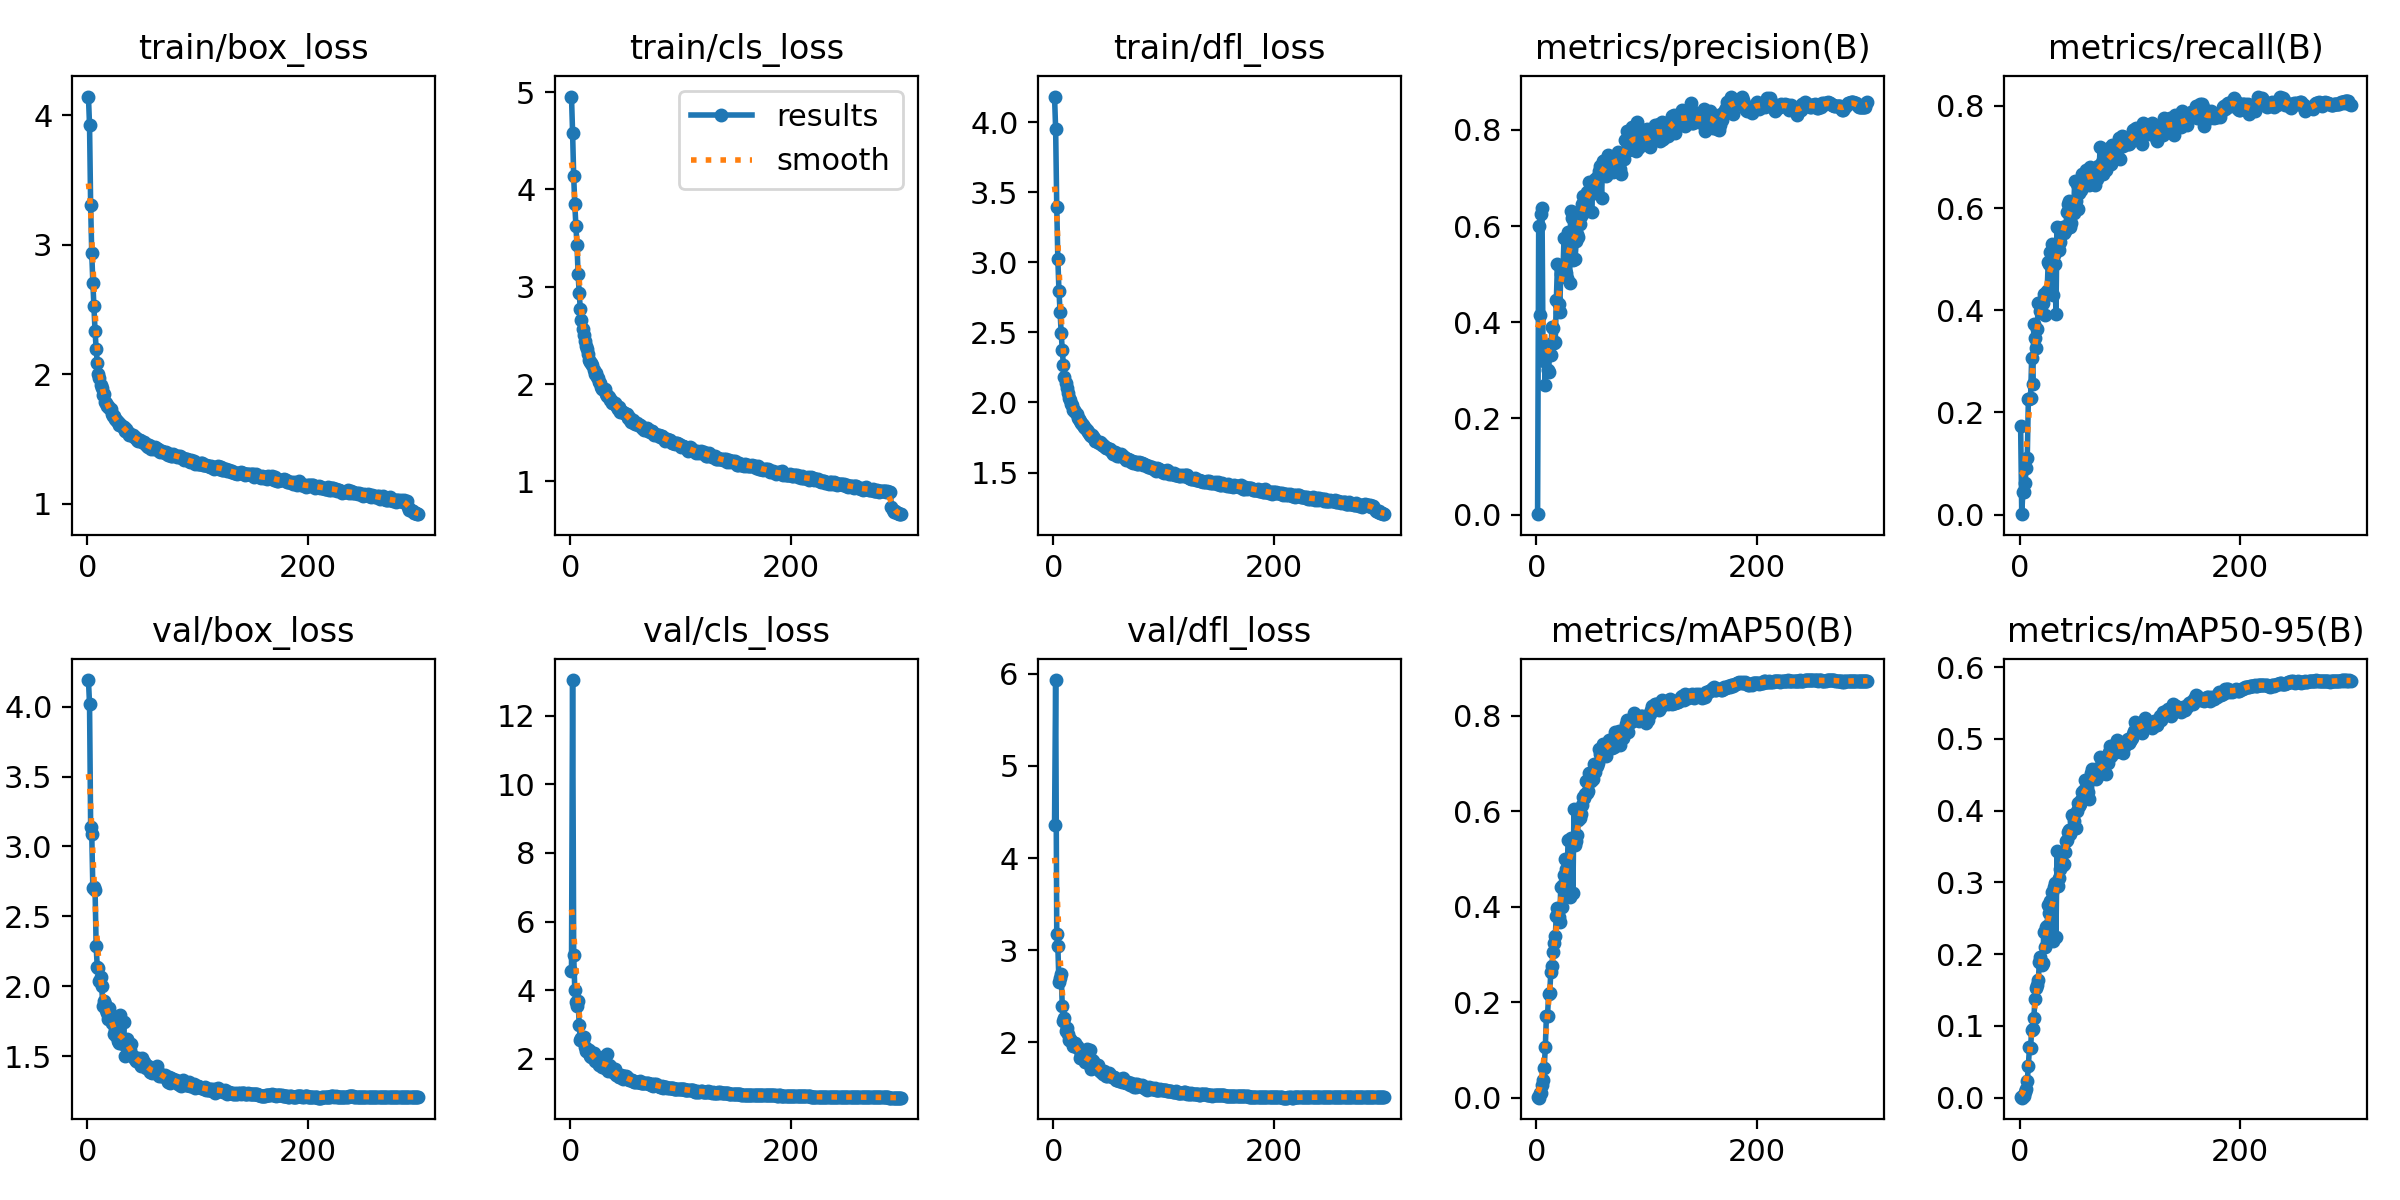

Values plotted in this chart, from the file beside it:
epoch, train/box_loss, train/cls_loss, train/dfl_loss, metrics/precision(B), metrics/recall(B), metrics/mAP50(B), metrics/mAP50-95(B), val/box_loss, val/cls_loss, val/dfl_loss, lr/pg0, lr/pg1, lr/pg2
1, 4.144, 4.954, 4.183, 0.00094, 0.1729, 0.00098, 0.00033, 4.19, 4.548, 4.354, 0.003318, 0.003318, 0.003318
2, 3.922, 4.583, 3.951, 0.6003, 0.00098, 9e-05, 3e-05, 4.019, 13.04, 5.932, 0.006629, 0.006629, 0.006629
3, 3.304, 4.133, 3.396, 0.4155, 0.04424, 0.00932, 0.00196, 3.142, 5.039, 3.178, 0.009919, 0.009919, 0.009919
4, 2.934, 3.848, 3.021, 0.6246, 0.04455, 0.00993, 0.00269, 3.09, 4, 3.04, 0.009901, 0.009901, 0.009901
5, 2.708, 3.624, 2.798, 0.6369, 0.06176, 0.02695, 0.00749, 2.7, 3.653, 2.651, 0.009901, 0.009901, 0.009901
6, 2.527, 3.426, 2.647, 0.3211, 0.09088, 0.03667, 0.01174, 2.711, 3.53, 2.692, 0.009868, 0.009868, 0.009868
7, 2.331, 3.127, 2.499, 0.3189, 0.1111, 0.06279, 0.0228, 2.689, 3.693, 2.745, 0.009835, 0.009835, 0.009835
8, 2.197, 2.934, 2.376, 0.2703, 0.2258, 0.1055, 0.04423, 2.287, 2.983, 2.396, 0.009802, 0.009802, 0.009802
9, 2.091, 2.771, 2.269, 0.335, 0.2263, 0.172, 0.0706, 2.137, 2.556, 2.23, 0.009769, 0.009769, 0.009769
10, 2.001, 2.655, 2.18, 0.3007, 0.2283, 0.1718, 0.0691, 2.134, 2.59, 2.261, 0.009736, 0.009736, 0.009736
11, 1.971, 2.569, 2.141, 0.2966, 0.3067, 0.218, 0.09494, 2.037, 2.539, 2.121, 0.009703, 0.009703, 0.009703
12, 1.919, 2.506, 2.1, 0.3546, 0.2567, 0.2192, 0.09592, 2.068, 2.629, 2.15, 0.00967, 0.00967, 0.00967
13, 1.895, 2.439, 2.067, 0.3328, 0.3735, 0.2642, 0.1115, 2.002, 2.336, 2.092, 0.009637, 0.009637, 0.009637
14, 1.839, 2.393, 2.033, 0.3906, 0.3455, 0.2763, 0.138, 1.863, 2.239, 2.021, 0.009604, 0.009604, 0.009604
15, 1.845, 2.363, 2.02, 0.3876, 0.3253, 0.305, 0.1522, 1.894, 2.282, 2.04, 0.009571, 0.009571, 0.009571
16, 1.79, 2.305, 1.991, 0.3578, 0.3633, 0.3247, 0.1575, 1.874, 2.208, 2.018, 0.009538, 0.009538, 0.009538
17, 1.777, 2.246, 1.98, 0.3596, 0.4139, 0.338, 0.164, 1.833, 2.264, 2.006, 0.009505, 0.009505, 0.009505
18, 1.753, 2.222, 1.943, 0.4456, 0.4133, 0.3818, 0.1885, 1.806, 2.082, 1.96, 0.009472, 0.009472, 0.009472
19, 1.752, 2.22, 1.948, 0.5204, 0.3977, 0.3982, 0.1967, 1.767, 2.06, 1.962, 0.009439, 0.009439, 0.009439
20, 1.739, 2.199, 1.932, 0.4389, 0.412, 0.3792, 0.1849, 1.845, 2.16, 1.99, 0.009406, 0.009406, 0.009406
21, 1.732, 2.14, 1.915, 0.4206, 0.4135, 0.3672, 0.1872, 1.787, 2.155, 1.956, 0.009373, 0.009373, 0.009373
22, 1.69, 2.104, 1.889, 0.5, 0.432, 0.4409, 0.2314, 1.735, 1.921, 1.936, 0.00934, 0.00934, 0.00934
23, 1.677, 2.115, 1.879, 0.5063, 0.391, 0.3986, 0.2099, 1.735, 2.037, 1.931, 0.009307, 0.009307, 0.009307
24, 1.679, 2.069, 1.865, 0.508, 0.4344, 0.4468, 0.2376, 1.657, 1.9, 1.827, 0.009274, 0.009274, 0.009274
25, 1.657, 2.062, 1.851, 0.5763, 0.4369, 0.4677, 0.2399, 1.687, 1.9, 1.865, 0.009241, 0.009241, 0.009241
26, 1.649, 2.017, 1.845, 0.5076, 0.4943, 0.4993, 0.2685, 1.643, 1.819, 1.838, 0.009208, 0.009208, 0.009208
27, 1.642, 2.016, 1.838, 0.5027, 0.491, 0.4796, 0.2573, 1.65, 1.866, 1.853, 0.009175, 0.009175, 0.009175
28, 1.633, 1.975, 1.827, 0.4916, 0.5148, 0.5001, 0.2747, 1.612, 1.864, 1.816, 0.009142, 0.009142, 0.009142
29, 1.612, 1.954, 1.816, 0.5875, 0.5293, 0.5406, 0.2871, 1.597, 1.762, 1.789, 0.009109, 0.009109, 0.009109
30, 1.618, 1.949, 1.804, 0.4823, 0.4292, 0.4196, 0.2177, 1.797, 2.041, 1.926, 0.009076, 0.009076, 0.009076
31, 1.6, 1.945, 1.792, 0.6322, 0.5087, 0.5442, 0.2932, 1.595, 1.735, 1.79, 0.009043, 0.009043, 0.009043
32, 1.593, 1.895, 1.78, 0.6174, 0.4904, 0.5415, 0.2998, 1.587, 1.738, 1.764, 0.00901, 0.00901, 0.00901
33, 1.593, 1.876, 1.771, 0.5288, 0.3936, 0.4285, 0.224, 1.742, 2.142, 1.912, 0.008977, 0.008977, 0.008977
34, 1.566, 1.873, 1.761, 0.6164, 0.5631, 0.6042, 0.3444, 1.506, 1.645, 1.712, 0.008944, 0.008944, 0.008944
35, 1.575, 1.866, 1.769, 0.5316, 0.5196, 0.5293, 0.2953, 1.616, 1.823, 1.809, 0.008911, 0.008911, 0.008911
36, 1.554, 1.832, 1.75, 0.5692, 0.5183, 0.5382, 0.3057, 1.621, 1.801, 1.801, 0.008878, 0.008878, 0.008878
37, 1.556, 1.838, 1.746, 0.5847, 0.5342, 0.5508, 0.3181, 1.56, 1.637, 1.745, 0.008845, 0.008845, 0.008845
38, 1.53, 1.806, 1.723, 0.5766, 0.5616, 0.5824, 0.3275, 1.538, 1.664, 1.732, 0.008812, 0.008812, 0.008812
39, 1.536, 1.804, 1.726, 0.6051, 0.5634, 0.5852, 0.3246, 1.543, 1.626, 1.753, 0.008779, 0.008779, 0.008779
40, 1.53, 1.805, 1.72, 0.6219, 0.5513, 0.5944, 0.3252, 1.588, 1.688, 1.749, 0.008746, 0.008746, 0.008746
41, 1.528, 1.783, 1.709, 0.6461, 0.5558, 0.6143, 0.343, 1.505, 1.532, 1.702, 0.008713, 0.008713, 0.008713
42, 1.515, 1.763, 1.718, 0.6629, 0.5652, 0.6309, 0.3572, 1.486, 1.532, 1.692, 0.00868, 0.00868, 0.00868
43, 1.515, 1.741, 1.711, 0.6296, 0.5916, 0.6291, 0.3585, 1.481, 1.511, 1.675, 0.008647, 0.008647, 0.008647
44, 1.506, 1.76, 1.698, 0.6469, 0.6087, 0.6369, 0.3696, 1.469, 1.474, 1.677, 0.008614, 0.008614, 0.008614
45, 1.492, 1.713, 1.693, 0.6445, 0.6147, 0.6642, 0.3735, 1.47, 1.473, 1.659, 0.008581, 0.008581, 0.008581
46, 1.487, 1.727, 1.686, 0.6719, 0.5623, 0.638, 0.3675, 1.488, 1.524, 1.689, 0.008548, 0.008548, 0.008548
47, 1.492, 1.718, 1.683, 0.6691, 0.5706, 0.6428, 0.3739, 1.464, 1.477, 1.654, 0.008515, 0.008515, 0.008515
48, 1.49, 1.708, 1.673, 0.6916, 0.6051, 0.6799, 0.3942, 1.444, 1.419, 1.636, 0.008482, 0.008482, 0.008482
49, 1.481, 1.705, 1.673, 0.6839, 0.5906, 0.6644, 0.3859, 1.432, 1.485, 1.636, 0.008449, 0.008449, 0.008449
50, 1.481, 1.69, 1.668, 0.6304, 0.6532, 0.6672, 0.3754, 1.49, 1.499, 1.661, 0.008416, 0.008416, 0.008416
51, 1.48, 1.692, 1.669, 0.6765, 0.6144, 0.6685, 0.3762, 1.459, 1.481, 1.64, 0.008383, 0.008383, 0.008383
52, 1.464, 1.651, 1.651, 0.6698, 0.6473, 0.6991, 0.3992, 1.442, 1.397, 1.636, 0.00835, 0.00835, 0.00835
53, 1.458, 1.658, 1.649, 0.6986, 0.5983, 0.6832, 0.4106, 1.417, 1.388, 1.618, 0.008317, 0.008317, 0.008317
54, 1.446, 1.635, 1.636, 0.6875, 0.6303, 0.6942, 0.4062, 1.426, 1.38, 1.62, 0.008284, 0.008284, 0.008284
55, 1.435, 1.61, 1.636, 0.7011, 0.6432, 0.6959, 0.4097, 1.428, 1.386, 1.623, 0.008251, 0.008251, 0.008251
56, 1.451, 1.619, 1.645, 0.7038, 0.6354, 0.7009, 0.4154, 1.421, 1.373, 1.614, 0.008218, 0.008218, 0.008218
57, 1.447, 1.629, 1.639, 0.7156, 0.6671, 0.7302, 0.4261, 1.391, 1.338, 1.589, 0.008185, 0.008185, 0.008185
58, 1.425, 1.601, 1.619, 0.7241, 0.6488, 0.7204, 0.4286, 1.388, 1.333, 1.586, 0.008152, 0.008152, 0.008152
59, 1.435, 1.587, 1.621, 0.6587, 0.6655, 0.7236, 0.4424, 1.379, 1.331, 1.58, 0.008119, 0.008119, 0.008119
60, 1.426, 1.599, 1.622, 0.7362, 0.6739, 0.7413, 0.4298, 1.402, 1.334, 1.591, 0.008086, 0.008086, 0.008086
... 240 more rows
